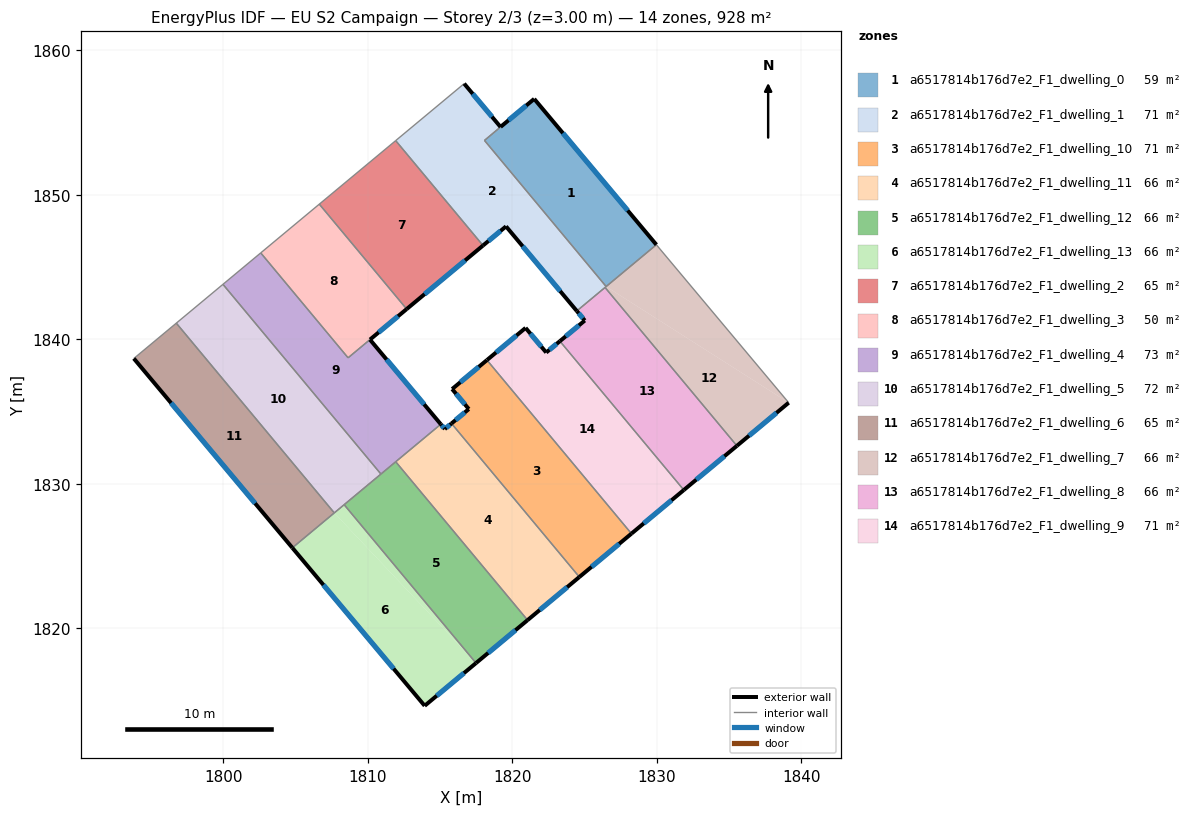
=== STOREY PLAN SPEC (per zone: floor XY polygon, exterior-wall plan segments, windows/doors) ===
zone 1: a6517814b176d7e2_F1_dwelling_0  (59.3 m²)
  floor: (1821.52, 1856.65) (1829.97, 1846.56) (1826.50, 1843.66) (1818.08, 1853.78) (1819.19, 1854.71)
  exterior wall: (1821.52, 1856.65) – (1819.19, 1854.71)  [3.0 m]
    window: (1820.97, 1856.20) – (1819.74, 1855.17)  [2.6 m²]
  exterior wall: (1829.97, 1846.56) – (1821.52, 1856.65)  [13.2 m]
    window: (1827.99, 1848.93) – (1823.50, 1854.28)  [11.1 m²]
  interior walls: 3
zone 2: a6517814b176d7e2_F1_dwelling_1  (70.6 m²)
  floor: (1819.19, 1854.71) (1818.07, 1853.78) (1826.50, 1843.66) (1824.46, 1841.97) (1819.57, 1847.83) (1817.97, 1846.50) (1811.93, 1853.76) (1816.67, 1857.71)
  exterior wall: (1819.19, 1854.71) – (1816.67, 1857.71)  [3.9 m]
    window: (1818.59, 1855.41) – (1817.26, 1857.00)  [3.3 m²]
  exterior wall: (1819.57, 1847.83) – (1824.47, 1841.97)  [7.6 m]
    window: (1820.72, 1846.45) – (1823.31, 1843.34)  [6.4 m²]
  exterior wall: (1817.97, 1846.50) – (1819.57, 1847.83)  [2.1 m]
    window: (1818.35, 1846.81) – (1819.19, 1847.51)  [1.7 m²]
  interior walls: 6
zone 3: a6517814b176d7e2_F1_dwelling_10  (70.6 m²)
  floor: (1818.25, 1838.57) (1828.25, 1826.56) (1824.64, 1823.55) (1815.79, 1834.18) (1816.99, 1835.18) (1815.83, 1836.57)
  exterior wall: (1818.25, 1838.57) – (1815.84, 1836.57)  [3.1 m]
    window: (1817.68, 1838.10) – (1816.40, 1837.04)  [2.6 m²]
  exterior wall: (1824.64, 1823.55) – (1828.25, 1826.56)  [4.7 m]
    window: (1825.49, 1824.26) – (1827.40, 1825.85)  [4.0 m²]
  exterior wall: (1816.99, 1835.18) – (1815.79, 1834.18)  [1.6 m]
    window: (1816.71, 1834.95) – (1816.07, 1834.42)  [1.3 m²]
  exterior wall: (1815.84, 1836.57) – (1816.99, 1835.18)  [1.8 m]
    window: (1816.11, 1836.24) – (1816.72, 1835.51)  [1.5 m²]
  interior walls: 3
zone 4: a6517814b176d7e2_F1_dwelling_11  (66.3 m²)
  floor: (1815.79, 1834.18) (1824.64, 1823.55) (1821.06, 1820.57) (1811.93, 1831.53) (1815.05, 1834.13) (1815.33, 1833.80)
  exterior wall: (1815.33, 1833.80) – (1815.05, 1834.13)  [0.4 m]
    window: (1815.26, 1833.88) – (1815.12, 1834.05)  [0.4 m²]
  exterior wall: (1815.79, 1834.18) – (1815.33, 1833.80)  [0.6 m]
    window: (1815.68, 1834.09) – (1815.44, 1833.89)  [0.5 m²]
  exterior wall: (1821.06, 1820.57) – (1824.64, 1823.55)  [4.7 m]
    window: (1821.90, 1821.27) – (1823.80, 1822.85)  [3.9 m²]
  interior walls: 3
zone 5: a6517814b176d7e2_F1_dwelling_12  (66.3 m²)
  floor: (1811.93, 1831.53) (1821.06, 1820.57) (1817.49, 1817.60) (1808.36, 1828.56)
  exterior wall: (1817.49, 1817.60) – (1821.06, 1820.57)  [4.6 m]
    window: (1818.33, 1818.30) – (1820.22, 1819.87)  [3.9 m²]
  interior walls: 4
zone 6: a6517814b176d7e2_F1_dwelling_13  (66.3 m²)
  floor: (1807.68, 1827.99) (1817.49, 1817.60) (1813.93, 1814.64) (1804.78, 1825.58)
  floor: (1808.36, 1828.56) (1817.49, 1817.60) (1807.68, 1827.99)
  exterior wall: (1813.93, 1814.64) – (1817.49, 1817.60)  [4.6 m]
    window: (1814.77, 1815.33) – (1816.65, 1816.90)  [3.9 m²]
  exterior wall: (1804.78, 1825.58) – (1813.93, 1814.64)  [14.3 m]
    window: (1806.93, 1823.01) – (1811.78, 1817.21)  [12.0 m²]
  interior walls: 3
zone 7: a6517814b176d7e2_F1_dwelling_2  (65.0 m²)
  floor: (1811.93, 1853.76) (1817.97, 1846.50) (1812.69, 1842.10) (1806.64, 1849.36)
  exterior wall: (1812.69, 1842.10) – (1817.97, 1846.50)  [6.9 m]
    window: (1813.93, 1843.13) – (1816.73, 1845.47)  [5.8 m²]
  interior walls: 3
zone 8: a6517814b176d7e2_F1_dwelling_3  (49.9 m²)
  floor: (1806.64, 1849.36) (1812.69, 1842.10) (1808.63, 1838.73) (1802.59, 1845.99)
  exterior wall: (1810.15, 1839.99) – (1812.69, 1842.10)  [3.3 m]
    window: (1810.75, 1840.49) – (1812.09, 1841.61)  [2.8 m²]
  interior walls: 4
zone 9: a6517814b176d7e2_F1_dwelling_4  (73.3 m²)
  floor: (1810.15, 1839.99) (1815.05, 1834.13) (1810.91, 1830.68) (1799.97, 1843.81) (1802.59, 1845.99) (1808.63, 1838.73)
  exterior wall: (1815.05, 1834.13) – (1810.15, 1839.99)  [7.6 m]
    window: (1813.90, 1835.51) – (1811.30, 1838.61)  [6.4 m²]
  interior walls: 6
zone 10: a6517814b176d7e2_F1_dwelling_5  (71.8 m²)
  floor: (1799.97, 1843.81) (1810.91, 1830.68) (1807.68, 1827.99) (1796.74, 1841.13)
  interior walls: 5
zone 11: a6517814b176d7e2_F1_dwelling_6  (65.0 m²)
  floor: (1796.74, 1841.13) (1807.68, 1827.99) (1804.78, 1825.58) (1793.80, 1838.68)
  exterior wall: (1793.80, 1838.68) – (1804.78, 1825.58)  [17.1 m]
    window: (1796.38, 1835.60) – (1802.20, 1828.65)  [14.4 m²]
  interior walls: 3
zone 12: a6517814b176d7e2_F1_dwelling_7  (66.3 m²)
  floor: (1839.13, 1835.62) (1835.55, 1832.63) (1826.42, 1843.60) (1826.50, 1843.66)
  floor: (1829.97, 1846.56) (1839.13, 1835.62) (1826.50, 1843.66)
  exterior wall: (1835.55, 1832.63) – (1839.13, 1835.62)  [4.7 m]
    window: (1836.39, 1833.34) – (1838.29, 1834.92)  [3.9 m²]
  interior walls: 4
zone 13: a6517814b176d7e2_F1_dwelling_8  (66.3 m²)
  floor: (1826.42, 1843.60) (1835.55, 1832.63) (1831.87, 1829.58) (1823.29, 1839.88) (1825.02, 1841.31) (1824.46, 1841.97)
  exterior wall: (1824.47, 1841.97) – (1825.02, 1841.31)  [0.9 m]
    window: (1824.59, 1841.81) – (1824.89, 1841.46)  [0.7 m²]
  exterior wall: (1831.87, 1829.58) – (1835.55, 1832.63)  [4.8 m]
    window: (1832.74, 1830.29) – (1834.69, 1831.92)  [4.0 m²]
  exterior wall: (1825.02, 1841.31) – (1823.29, 1839.88)  [2.2 m]
    window: (1824.61, 1840.97) – (1823.70, 1840.22)  [1.9 m²]
  interior walls: 3
zone 14: a6517814b176d7e2_F1_dwelling_9  (71.0 m²)
  floor: (1823.29, 1839.88) (1831.87, 1829.58) (1828.25, 1826.56) (1818.25, 1838.57) (1820.92, 1840.80) (1822.35, 1839.09)
  exterior wall: (1828.25, 1826.56) – (1831.87, 1829.58)  [4.7 m]
    window: (1829.10, 1827.27) – (1831.02, 1828.87)  [4.0 m²]
  exterior wall: (1820.92, 1840.80) – (1818.25, 1838.58)  [3.5 m]
    window: (1820.29, 1840.28) – (1818.88, 1839.10)  [2.9 m²]
  exterior wall: (1822.35, 1839.09) – (1820.92, 1840.80)  [2.2 m]
    window: (1822.01, 1839.49) – (1821.26, 1840.40)  [1.9 m²]
  exterior wall: (1823.29, 1839.88) – (1822.35, 1839.09)  [1.2 m]
    window: (1823.07, 1839.70) – (1822.57, 1839.28)  [1.0 m²]
  interior walls: 3

=== DERIVED (storey summary) ===
Building: EU S2 Campaign
Storey: 2 of 3  (floor level z = 3.00 m)
Storey gross floor area: 927.6 m²
Zones on this storey: 14
  - a6517814b176d7e2_F1_dwelling_0: floor 59.3 m²; exterior wall 16.2 m (48.6 m²); 2 window(s) 13.7 m²; WWR 28.1%
  - a6517814b176d7e2_F1_dwelling_1: floor 70.6 m²; exterior wall 13.6 m (40.9 m²); 3 window(s) 11.5 m²; WWR 28.1%
  - a6517814b176d7e2_F1_dwelling_10: floor 70.6 m²; exterior wall 11.2 m (33.6 m²); 4 window(s) 9.4 m²; WWR 28.1%
  - a6517814b176d7e2_F1_dwelling_11: floor 66.3 m²; exterior wall 5.7 m (17.1 m²); 3 window(s) 4.8 m²; WWR 28.1%
  - a6517814b176d7e2_F1_dwelling_12: floor 66.3 m²; exterior wall 4.6 m (13.9 m²); 1 window(s) 3.9 m²; WWR 28.1%
  - a6517814b176d7e2_F1_dwelling_13: floor 66.3 m²; exterior wall 18.9 m (56.7 m²); 2 window(s) 15.9 m²; WWR 28.1%
  - a6517814b176d7e2_F1_dwelling_2: floor 65.0 m²; exterior wall 6.9 m (20.6 m²); 1 window(s) 5.8 m²; WWR 28.1%
  - a6517814b176d7e2_F1_dwelling_3: floor 49.9 m²; exterior wall 3.3 m (9.9 m²); 1 window(s) 2.8 m²; WWR 28.1%
  - a6517814b176d7e2_F1_dwelling_4: floor 73.3 m²; exterior wall 7.6 m (22.9 m²); 1 window(s) 6.4 m²; WWR 28.1%
  - a6517814b176d7e2_F1_dwelling_5: floor 71.8 m²
  - a6517814b176d7e2_F1_dwelling_6: floor 65.0 m²; exterior wall 17.1 m (51.3 m²); 1 window(s) 14.4 m²; WWR 28.1%
  - a6517814b176d7e2_F1_dwelling_7: floor 66.3 m²; exterior wall 4.7 m (14.0 m²); 1 window(s) 3.9 m²; WWR 28.1%
  - a6517814b176d7e2_F1_dwelling_8: floor 66.3 m²; exterior wall 7.9 m (23.6 m²); 3 window(s) 6.6 m²; WWR 28.1%
  - a6517814b176d7e2_F1_dwelling_9: floor 71.0 m²; exterior wall 11.6 m (34.9 m²); 4 window(s) 9.8 m²; WWR 28.1%
Zone adjacency (shared interzone walls):
  - a6517814b176d7e2_F1_dwelling_0 ↔ a6517814b176d7e2_F1_dwelling_1
  - a6517814b176d7e2_F1_dwelling_0 ↔ a6517814b176d7e2_F1_dwelling_7
  - a6517814b176d7e2_F1_dwelling_1 ↔ a6517814b176d7e2_F1_dwelling_2
  - a6517814b176d7e2_F1_dwelling_1 ↔ a6517814b176d7e2_F1_dwelling_7
  - a6517814b176d7e2_F1_dwelling_1 ↔ a6517814b176d7e2_F1_dwelling_8
  - a6517814b176d7e2_F1_dwelling_10 ↔ a6517814b176d7e2_F1_dwelling_11
  - a6517814b176d7e2_F1_dwelling_10 ↔ a6517814b176d7e2_F1_dwelling_9
  - a6517814b176d7e2_F1_dwelling_11 ↔ a6517814b176d7e2_F1_dwelling_12
  - a6517814b176d7e2_F1_dwelling_11 ↔ a6517814b176d7e2_F1_dwelling_4
  - a6517814b176d7e2_F1_dwelling_12 ↔ a6517814b176d7e2_F1_dwelling_13
  - a6517814b176d7e2_F1_dwelling_12 ↔ a6517814b176d7e2_F1_dwelling_4
  - a6517814b176d7e2_F1_dwelling_12 ↔ a6517814b176d7e2_F1_dwelling_5
  - a6517814b176d7e2_F1_dwelling_13 ↔ a6517814b176d7e2_F1_dwelling_5
  - a6517814b176d7e2_F1_dwelling_13 ↔ a6517814b176d7e2_F1_dwelling_6
  - a6517814b176d7e2_F1_dwelling_2 ↔ a6517814b176d7e2_F1_dwelling_3
  - a6517814b176d7e2_F1_dwelling_3 ↔ a6517814b176d7e2_F1_dwelling_4
  - a6517814b176d7e2_F1_dwelling_4 ↔ a6517814b176d7e2_F1_dwelling_5
  - a6517814b176d7e2_F1_dwelling_5 ↔ a6517814b176d7e2_F1_dwelling_6
  - a6517814b176d7e2_F1_dwelling_7 ↔ a6517814b176d7e2_F1_dwelling_8
  - a6517814b176d7e2_F1_dwelling_8 ↔ a6517814b176d7e2_F1_dwelling_9